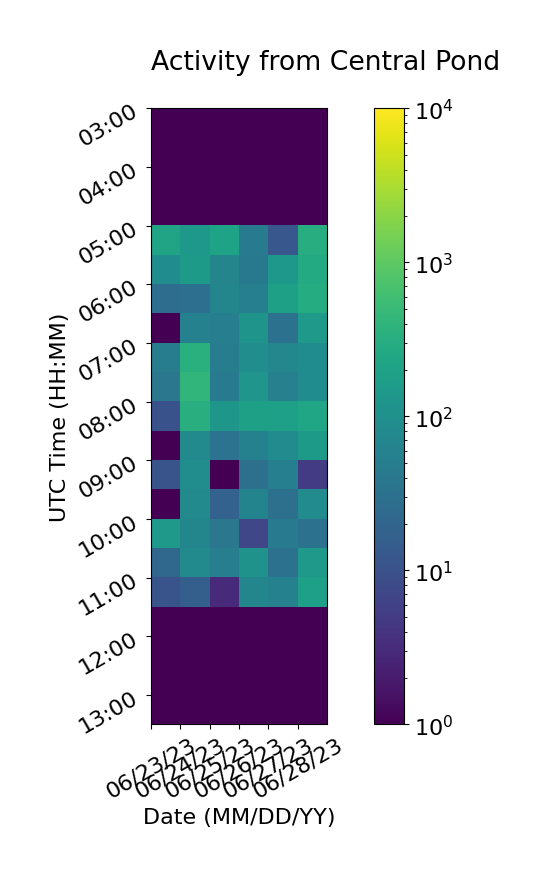

The table this chart was drawn from, first rows:
, 06/23/23, 06/24/23, 06/25/23, 06/26/23, 06/27/23, 06/28/23
03:00, 1, 1, 1, 1, 1, 1
03:30, 1, 1, 1, 1, 1, 1
04:00, 1, 1, 1, 1, 1, 1
04:30, 1, 1, 1, 1, 1, 1
05:00, 219, 138, 206, 43, 12, 315
05:30, 87, 151, 67, 42, 135, 276
06:00, 27, 29, 68, 54, 187, 297
06:30, 1, 58, 52, 116, 32, 148
07:00, 49, 347, 47, 93, 70, 88
07:30, 38, 423, 44, 121, 55, 88
08:00, 10, 334, 130, 189, 183, 232
08:30, 1, 79, 33, 58, 86, 152
09:00, 11, 93, 1, 30, 53, 5
09:30, 1, 78, 18, 64, 30, 85
10:00, 139, 69, 38, 7, 45, 31
10:30, 22, 80, 52, 113, 31, 140
11:00, 11, 16, 3, 69, 57, 181
11:30, 1, 1, 1, 1, 1, 1
12:00, 1, 1, 1, 1, 1, 1
12:30, 1, 1, 1, 1, 1, 1
13:00, 1, 1, 1, 1, 1, 1
